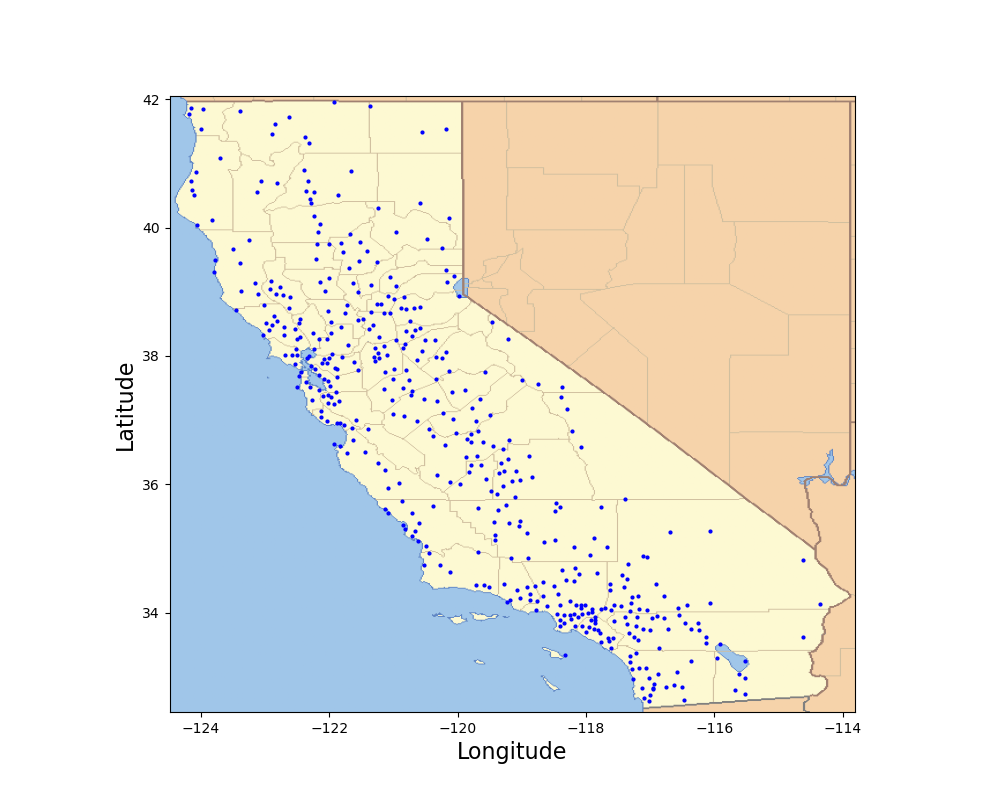

The table this chart was drawn from, first rows:
city, lat, lon, population
Los Angeles, 34.11, -118.4, 12750807
San Francisco, 37.76, -122.4, 3592294
San Diego, 32.83, -117.1, 3220118
Riverside, 33.94, -117.4, 2107852
Sacramento, 38.57, -121.5, 1898019
San Jose, 37.3, -121.8, 1798103
Fresno, 36.78, -119.8, 703498
Concord, 37.97, -122, 652308
Mission Viejo, 33.61, -117.7, 590249
Bakersfield, 35.35, -119, 579295
Murrieta, 33.57, -117.2, 496046
Long Beach, 33.8, -118.2, 462628
Oakland, 37.79, -122.2, 433031
Indio, 33.73, -116.2, 417059
Stockton, 37.98, -121.3, 397264
Oxnard, 34.2, -119.2, 387647
Modesto, 37.64, -121, 383134
Anaheim, 33.84, -117.9, 350365
Victorville, 34.53, -117.4, 346789
Lancaster, 34.69, -118.2, 343304
Santa Ana, 33.74, -117.9, 332318
Santa Rosa, 38.45, -122.7, 324634
Santa Clarita, 34.42, -118.5, 312446
Antioch, 37.98, -121.8, 302419
Irvine, 33.68, -117.8, 287401
Chula Vista, 32.63, -117, 274492
Fremont, 37.53, -122, 241110
Visalia, 36.33, -119.3, 237386
San Bernardino, 34.14, -117.3, 215784
Thousand Oaks, 34.19, -118.9, 215029
Fontana, 34.1, -117.5, 214547
Moreno Valley, 33.92, -117.2, 213055
Santa Barbara, 34.43, -119.7, 202401
Glendale, 34.18, -118.2, 199303
Huntington Beach, 33.7, -118, 199223
Salinas, 36.69, -121.6, 190972
Ontario, 34.04, -117.6, 185010
Rancho Cucamonga, 34.12, -117.6, 177603
Hemet, 33.73, -117, 177253
Santa Cruz, 36.98, -122, 176428
Oceanside, 33.23, -117.3, 175742
Elk Grove, 38.42, -121.4, 174775
Vallejo, 38.11, -122.2, 173256
Garden Grove, 33.78, -118, 171644
Corona, 33.86, -117.6, 169868
Hayward, 37.63, -122.1, 159203
Palmdale, 34.59, -118.1, 155079
Sunnyvale, 37.38, -122, 152703
Pomona, 34.06, -117.8, 151691
Escondido, 33.13, -117.1, 151625
Fairfield, 38.26, -122, 148683
Torrance, 33.84, -118.3, 143592
Santa Maria, 34.93, -120.4, 140545
Fullerton, 33.88, -117.9, 138632
Santa Clara, 37.36, -122, 130365
Redding, 40.57, -122.4, 121313
Yuba City, 39.14, -121.6, 120456
Gilroy, 37.01, -121.6, 118993
Chico, 39.76, -121.8, 117668
Carlsbad, 33.12, -117.3, 115382
... 390 more rows
